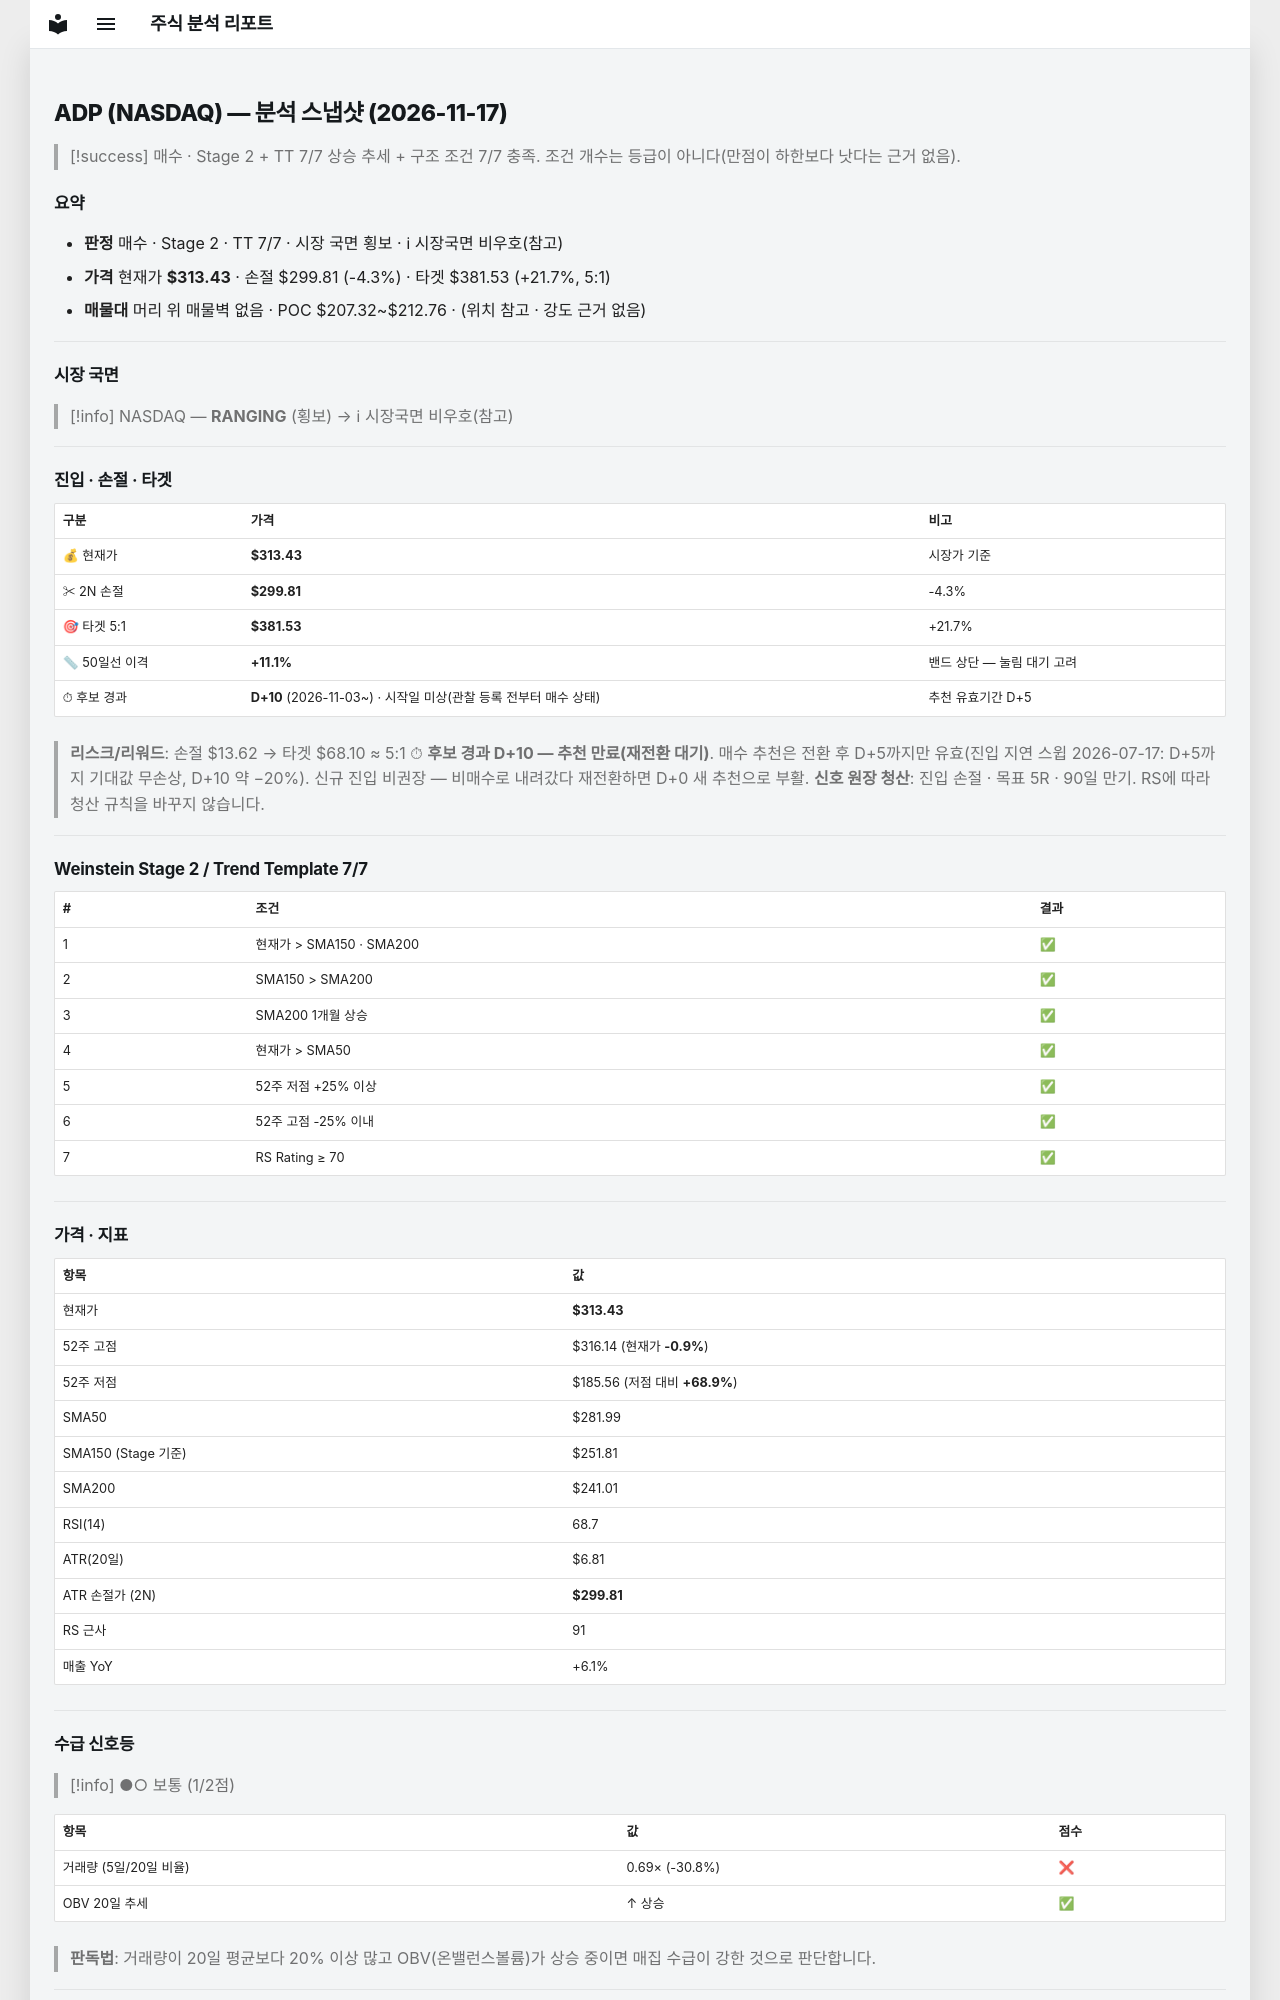

repository: soloandco/stock-reports · page: snapshots/ADP-2026-11-17/index.html · generator: mkdocs

---
type: analysis-snapshot
title: ADP 분석 스냅샷
ticker: ADP
market: NASDAQ
created: 2026-11-17
updated: 2026-11-17
bar-date: 2026-11-16
verdict: 매수후보
real-rr: 0.29
sma50-gap-pct: 11.1
candidate-days: 10
candidate-since: 2026-11-03
candidate-start-unknown: true
weekly-position: 저항대아래
weekly-overhead-price: 317.38
weekly-overhead-pct: 1.3
stage: 2
trend-template-score: 7
tt-max: 7
ma-set: sma-50-150-200
price: 313.42999267578125
stop-price: 299.8104510111253
market-regime: RANGING
supply-demand-score: 1/2
supply-demand-label: 보통
status: tracking
tags:
  - stock-agent
  - watchlist
  - ADP
  - analysis
related:
  - "[[analysis-template]]"
---

# ADP (NASDAQ) — 분석 스냅샷 (2026-11-17)

> [!success] 매수 · Stage 2 + TT 7/7
> 상승 추세 + 구조 조건 7/7 충족. 조건 개수는 등급이 아니다(만점이 하한보다 낫다는 근거 없음).

## 요약

- **판정** 매수 · Stage 2 · TT 7/7 · 시장 국면 횡보 · ℹ 시장국면 비우호(참고)
- **가격** 현재가 **$313.43** · 손절 $299.81 (-4.3%) · 타겟 $381.53 (+21.7%, 5:1)
- **매물대** 머리 위 매물벽 없음 · POC $207.32~$212.76 · (위치 참고 · 강도 근거 없음)

---

## 시장 국면

> [!info] NASDAQ — **RANGING** (횡보) → ℹ 시장국면 비우호(참고)

---

## 진입 · 손절 · 타겟

| 구분 | 가격 | 비고 |
|------|------|------|
| 💰 현재가 | **$313.43** | 시장가 기준 |
| ✂ 2N 손절 | **$299.81** | -4.3% |
| 🎯 타겟 5:1 | **$381.53** | +21.7% |
| 📏 50일선 이격 | **+11.1%** | 밴드 상단 — 눌림 대기 고려 |
| ⏱ 후보 경과 | **D+10** (2026-11-03~) · 시작일 미상(관찰 등록 전부터 매수 상태) | 추천 유효기간 D+5 |

> **리스크/리워드**: 손절 $13.62 → 타겟 $68.10 ≈ 5:1
> ⏱ **후보 경과 D+10 — 추천 만료(재전환 대기)**. 매수 추천은 전환 후 D+5까지만 유효(진입 지연 스윕 2026-07-17: D+5까지 기대값 무손상, D+10 약 −20%). 신규 진입 비권장 — 비매수로 내려갔다 재전환하면 D+0 새 추천으로 부활.
> **신호 원장 청산**: 진입 손절 · 목표 5R · 90일 만기. RS에 따라 청산 규칙을 바꾸지 않습니다.

---

## Weinstein Stage 2 / Trend Template 7/7

| # | 조건 | 결과 |
|---|------|------|
| 1 | 현재가 > SMA150 · SMA200 | ✅ |
| 2 | SMA150 > SMA200 | ✅ |
| 3 | SMA200 1개월 상승 | ✅ |
| 4 | 현재가 > SMA50 | ✅ |
| 5 | 52주 저점 +25% 이상 | ✅ |
| 6 | 52주 고점 -25% 이내 | ✅ |
| 7 | RS Rating ≥ 70 | ✅ |

---

## 가격 · 지표

| 항목 | 값 |
|------|---|
| 현재가 | **$313.43** |
| 52주 고점 | $316.14 (현재가 **-0.9%**) |
| 52주 저점 | $185.56 (저점 대비 **+68.9%**) |
| SMA50 | $281.99 |
| SMA150 (Stage 기준) | $251.81 |
| SMA200 | $241.01 |
| RSI(14) | 68.7 |
| ATR(20일) | $6.81 |
| ATR 손절가 (2N) | **$299.81** |
| RS 근사 | 91 |
| 매출 YoY | +6.1% |

---
## 수급 신호등

> [!info] ●○ 보통 (1/2점)

| 항목 | 값 | 점수 |
|------|------|------|
| 거래량 (5일/20일 비율) | 0.69× (-30.8%) | ❌ |
| OBV 20일 추세 | ↑ 상승 | ✅ |

> **판독법**: 거래량이 20일 평균보다 20% 이상 많고 OBV(온밸런스볼륨)가 상승 중이면 매집 수급이 강한 것으로 판단합니다.

---
